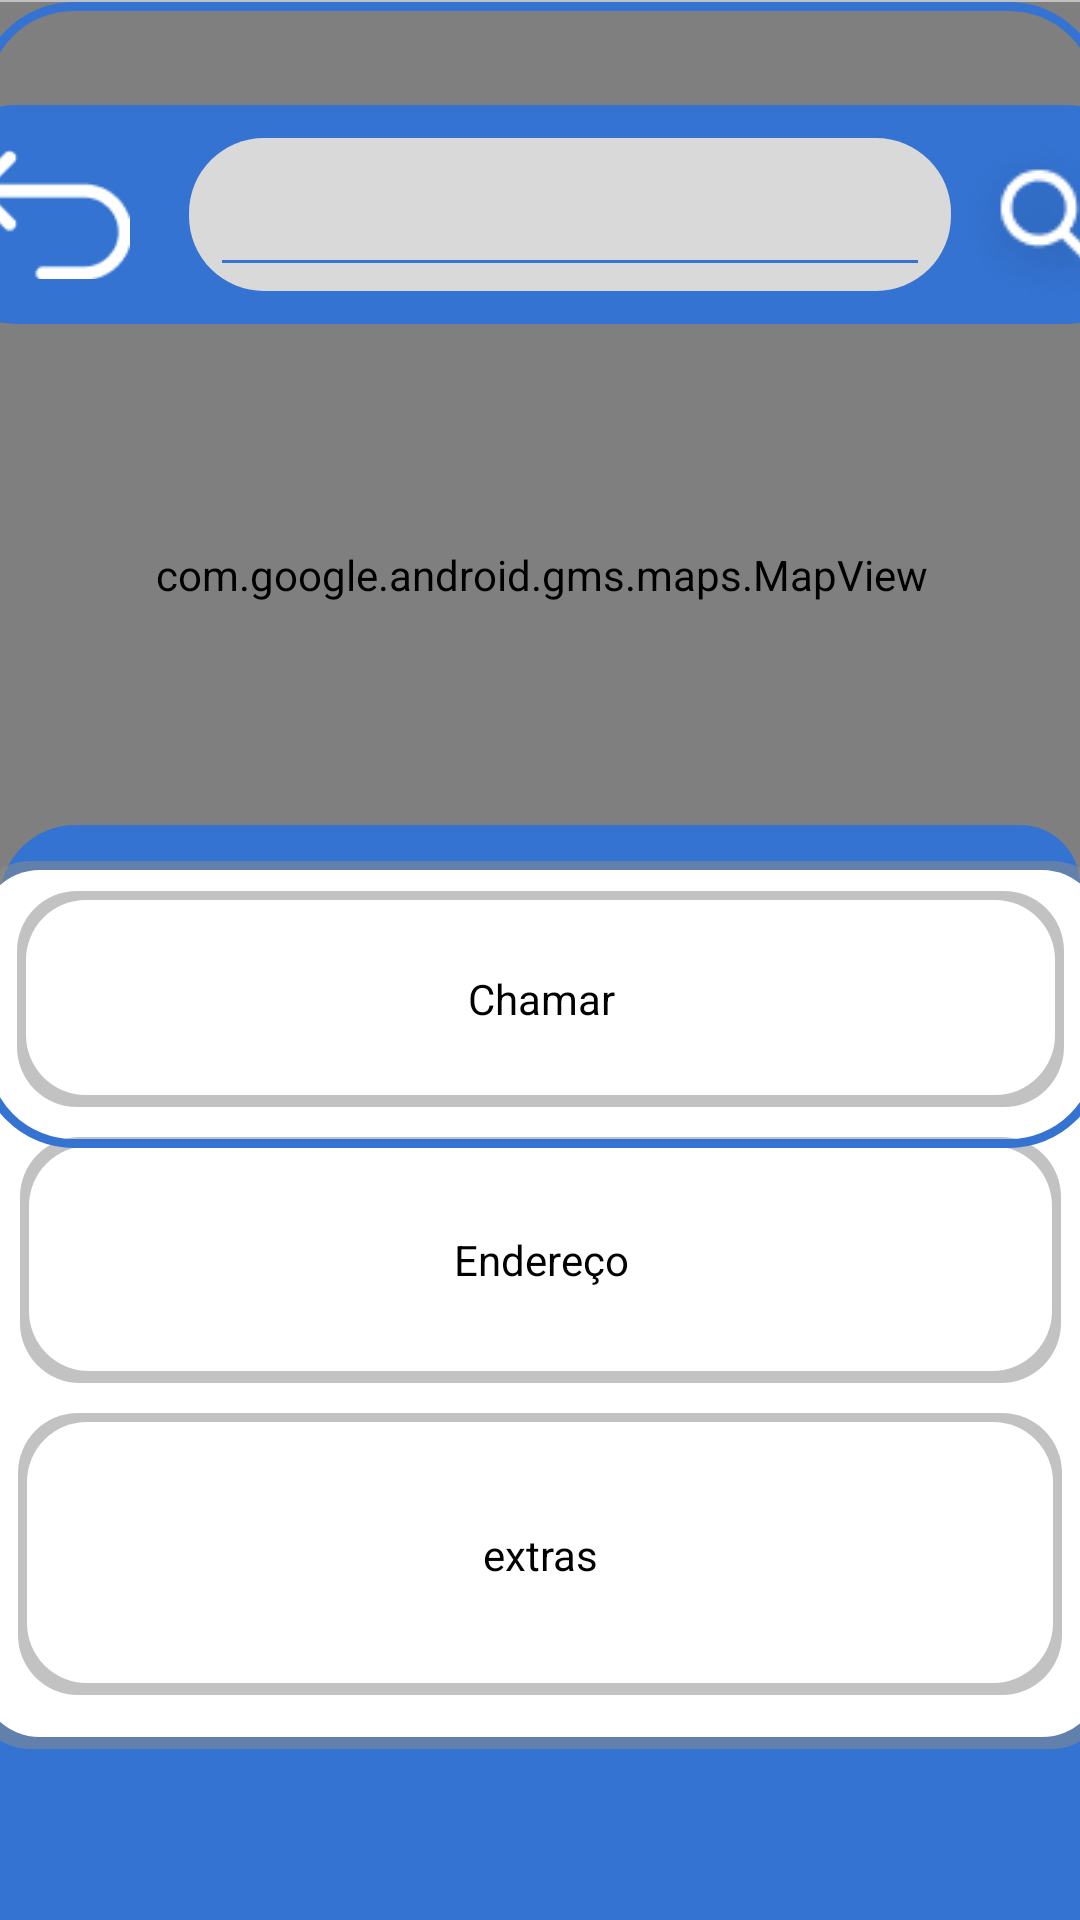

Here is an Android app screen rendered from its layout file. Give the layout XML and the strings, colors and styles it references.
<!-- AndroidManifest.xml: application theme Theme.Mudafacil -->
<!-- res/layout/mapa.xml -->
<?xml version="1.0" encoding="utf-8"?>
<androidx.drawerlayout.widget.DrawerLayout xmlns:android="http://schemas.android.com/apk/res/android"
    xmlns:app="http://schemas.android.com/apk/res-auto"
    xmlns:tools="http://schemas.android.com/tools"
    android:id="@+id/drawer_layout"
    android:background="#C1C1C1"
    android:layout_width="match_parent"
    android:layout_height="match_parent">

    <androidx.constraintlayout.widget.ConstraintLayout
        android:layout_width="match_parent"
        android:layout_height="match_parent"
        android:background="#C1C1C1">

        <com.google.android.gms.maps.MapView
            android:id="@+id/mapView2"
            android:layout_width="375dp"
            android:layout_height="382dp"
            app:layout_constraintBottom_toTopOf="@+id/menu_azul"
            app:layout_constraintEnd_toEndOf="parent"
            app:layout_constraintStart_toStartOf="parent"
            app:layout_constraintTop_toBottomOf="@+id/cabecalho" />

        <View
            android:id="@+id/cabecalho"
            android:layout_width="400dp"
            android:layout_height="73dp"
            android:layout_marginTop="35dp"
            android:background="@drawable/cabecalho"
            app:layout_constraintEnd_toEndOf="parent"
            app:layout_constraintStart_toStartOf="parent"
            app:layout_constraintTop_toTopOf="parent"
            tools:ignore="MissingConstraints" />

        <View
            android:id="@+id/menu_azul"
            android:layout_width="match_parent"
            android:layout_height="365dp"
            android:background="@drawable/cabecalhobaixo"
            app:layout_constraintBottom_toBottomOf="parent"
            app:layout_constraintEnd_toEndOf="parent"
            app:layout_constraintStart_toStartOf="parent" />

        <ImageView
            android:id="@+id/voltar_mapa"
            android:layout_width="55dp"
            android:layout_height="53dp"
            android:layout_marginStart="8dp"
            app:layout_constraintBottom_toBottomOf="@+id/cabecalho"
            app:layout_constraintStart_toStartOf="@+id/cabecalho"
            app:layout_constraintTop_toTopOf="@+id/cabecalho"
            app:srcCompat="@drawable/voltarbranco" />

        <View
            android:id="@+id/pesquisa"
            android:layout_width="254dp"
            android:layout_height="51dp"
            android:background="@drawable/pesquisa"
            app:layout_constraintBottom_toBottomOf="@+id/cabecalho"
            app:layout_constraintEnd_toEndOf="@+id/cabecalho"
            app:layout_constraintStart_toStartOf="parent"
            app:layout_constraintTop_toTopOf="@+id/cabecalho"
            tools:ignore="MissingConstraints" />

        <EditText
            android:id="@+id/textopesquisa"
            android:layout_width="240dp"
            android:layout_height="48dp"
            android:backgroundTint="#3473D2"
            android:ems="10"
            android:inputType="text"
            android:textColor="@color/black"
            android:textColorHint="@color/black"
            app:layout_constraintBottom_toBottomOf="@+id/pesquisa"
            app:layout_constraintEnd_toEndOf="@+id/pesquisa"
            app:layout_constraintStart_toStartOf="@+id/pesquisa"
            app:layout_constraintTop_toTopOf="@+id/pesquisa"
            tools:ignore="MissingConstraints" />

        <ImageView
            android:id="@+id/lupa"
            android:layout_width="62dp"
            android:layout_height="62dp"
            app:layout_constraintBottom_toBottomOf="@+id/cabecalho"
            app:layout_constraintEnd_toEndOf="@+id/cabecalho"
            app:layout_constraintStart_toEndOf="@+id/pesquisa"
            app:layout_constraintTop_toTopOf="@+id/cabecalho"
            app:layout_constraintVertical_bias="0.864"
            app:srcCompat="@drawable/lupa" />

        <View
            android:id="@+id/menu"
            android:layout_width="380dp"
            android:layout_height="296dp"
            android:layout_marginTop="12dp"
            android:background="@drawable/recentes"
            app:layout_constraintEnd_toEndOf="@+id/menu_azul"
            app:layout_constraintStart_toStartOf="parent"
            app:layout_constraintTop_toTopOf="@+id/menu_azul" />

        <View
            android:id="@+id/bloco_menu1"
            android:layout_width="349dp"
            android:layout_height="72dp"
            android:layout_marginTop="10dp"
            android:background="@drawable/recentes"
            app:layout_constraintEnd_toEndOf="@+id/menu"
            app:layout_constraintStart_toStartOf="@+id/menu"
            app:layout_constraintTop_toTopOf="@+id/menu" />

        <View
            android:id="@+id/bloco_menu2"
            android:layout_width="347dp"
            android:layout_height="82dp"
            android:layout_marginTop="10dp"
            android:background="@drawable/recentes"
            app:layout_constraintEnd_toEndOf="@+id/menu"
            app:layout_constraintStart_toStartOf="@+id/menu"
            app:layout_constraintTop_toBottomOf="@+id/bloco_menu1" />

        <View
            android:id="@+id/bloco_menu3"
            android:layout_width="348dp"
            android:layout_height="94dp"
            android:layout_marginTop="10dp"
            android:background="@drawable/recentes"
            app:layout_constraintEnd_toEndOf="@+id/menu"
            app:layout_constraintStart_toStartOf="@+id/menu"
            app:layout_constraintTop_toBottomOf="@+id/bloco_menu2" />

        <TextView
            android:id="@+id/chamar"
            android:layout_width="330dp"
            android:layout_height="52dp"
            android:gravity="center"
            android:text="Chamar"
            android:textColor="@color/black"
            app:layout_constraintBottom_toBottomOf="@+id/bloco_menu1"
            app:layout_constraintEnd_toEndOf="@+id/bloco_menu1"
            app:layout_constraintStart_toStartOf="@+id/bloco_menu1"
            app:layout_constraintTop_toTopOf="@+id/bloco_menu1" />

        <TextView
            android:id="@+id/endereco"
            android:layout_width="330dp"
            android:layout_height="68dp"
            android:gravity="center"
            android:text="Endereço"
            android:textColor="@color/black"
            app:layout_constraintBottom_toBottomOf="@+id/bloco_menu2"
            app:layout_constraintEnd_toEndOf="@+id/bloco_menu2"
            app:layout_constraintStart_toStartOf="@+id/bloco_menu2"
            app:layout_constraintTop_toTopOf="@+id/bloco_menu2" />

        <TextView
            android:id="@+id/extras"
            android:layout_width="330dp"
            android:layout_height="73dp"
            android:gravity="center"
            android:text="extras"
            android:textColor="@color/black"
            app:layout_constraintBottom_toBottomOf="@+id/bloco_menu3"
            app:layout_constraintEnd_toEndOf="@+id/bloco_menu3"
            app:layout_constraintStart_toStartOf="@+id/bloco_menu3"
            app:layout_constraintTop_toTopOf="@+id/bloco_menu3" />

        <View
            android:id="@+id/view11"
            android:layout_width="375dp"
            android:layout_height="382dp"
            android:background="@drawable/mapa_borda"
            app:layout_constraintStart_toStartOf="@+id/mapView2"
            app:layout_constraintTop_toTopOf="@+id/mapView2" />
    </androidx.constraintlayout.widget.ConstraintLayout>

    <com.google.android.material.navigation.NavigationView
        android:id="@+id/navigation_view"
        android:layout_width="match_parent"
        android:layout_height="wrap_content"
        android:layout_gravity="start"
        app:headerLayout="@layout/nav_header"
        app:menu="@menu/nav_menu" />
</androidx.drawerlayout.widget.DrawerLayout>
<!-- res/layout/nav_header.xml (included above) -->
<?xml version="1.0" encoding="utf-8"?>
<LinearLayout xmlns:android="http://schemas.android.com/apk/res/android"
    android:layout_width="match_parent"
    android:layout_height="wrap_content"
    android:orientation="vertical"
    android:padding="16dp"
    >

    <TextView
        android:layout_width="wrap_content"
        android:layout_height="wrap_content"
        android:text="Header Title"
        android:textSize="18sp"
        android:textColor="@android:color/white" />
</LinearLayout>
<!-- resources referenced by this layout -->
<resources>
  <color name="black">#FF000000</color>
  <!-- drawable cabecalho (drawable) -->
  <?xml version="1.0" encoding="utf-8"?>
  <shape xmlns:android="http://schemas.android.com/apk/res/android"
      android:shape="rectangle">
      <solid android:color="#3473D2" /> 
      <corners android:radius="25dp" /> 
  </shape>
  <!-- drawable cabecalhobaixo (drawable) -->
  <?xml version="1.0" encoding="utf-8"?>
  <shape xmlns:android="http://schemas.android.com/apk/res/android"
      android:shape="rectangle">
      <corners android:topLeftRadius="25dp" android:topRightRadius="20dp" /> 
      <solid android:color="#3473D2" /> 
  </shape>
  <!-- drawable lupa: png bitmap (drawable, 2660 bytes) -->
  <!-- drawable mapa_borda (drawable) -->
  <?xml version="1.0" encoding="utf-8"?>
  <shape xmlns:android="http://schemas.android.com/apk/res/android"
      android:shape="rectangle">
      <corners android:radius="30dp" /> 
      
      <stroke
          android:width="3dp" android:color="#3473D2" >
  
      </stroke>
  
  </shape>
  <!-- drawable pesquisa (drawable) -->
  <?xml version="1.0" encoding="utf-8"?>
  <shape xmlns:android="http://schemas.android.com/apk/res/android"
      android:shape="rectangle">
      <solid android:color="#D9D9D9" /> 
      <corners android:radius="25dp" /> 
  </shape>
  <!-- drawable recentes (drawable) -->
  <?xml version="1.0" encoding="utf-8"?>
  <layer-list xmlns:android="http://schemas.android.com/apk/res/android">
      
      <item>
          <shape android:shape="rectangle">
              <solid android:color="#878C8C8C" /> 
              <corners android:radius="20dp" /> 
  
          </shape>
      </item>
      
      <item
          android:left="3dp"
          android:right="3dp"
          android:top="3dp"
          android:bottom="4dp">
      <shape android:shape="rectangle">
          <solid android:color="#FFFFFF" />
          <corners android:radius="20dp" />
      </shape>
      </item>
      </layer-list>
  <!-- drawable voltarbranco: png bitmap (drawable, 744 bytes) -->
  <style name="Theme.Mudafacil" parent="Base.Theme.Mudafacil" />
  <style name="Base.Theme.Mudafacil" parent="Theme.Material3.DayNight.NoActionBar">
          
          
      </style>
</resources>
